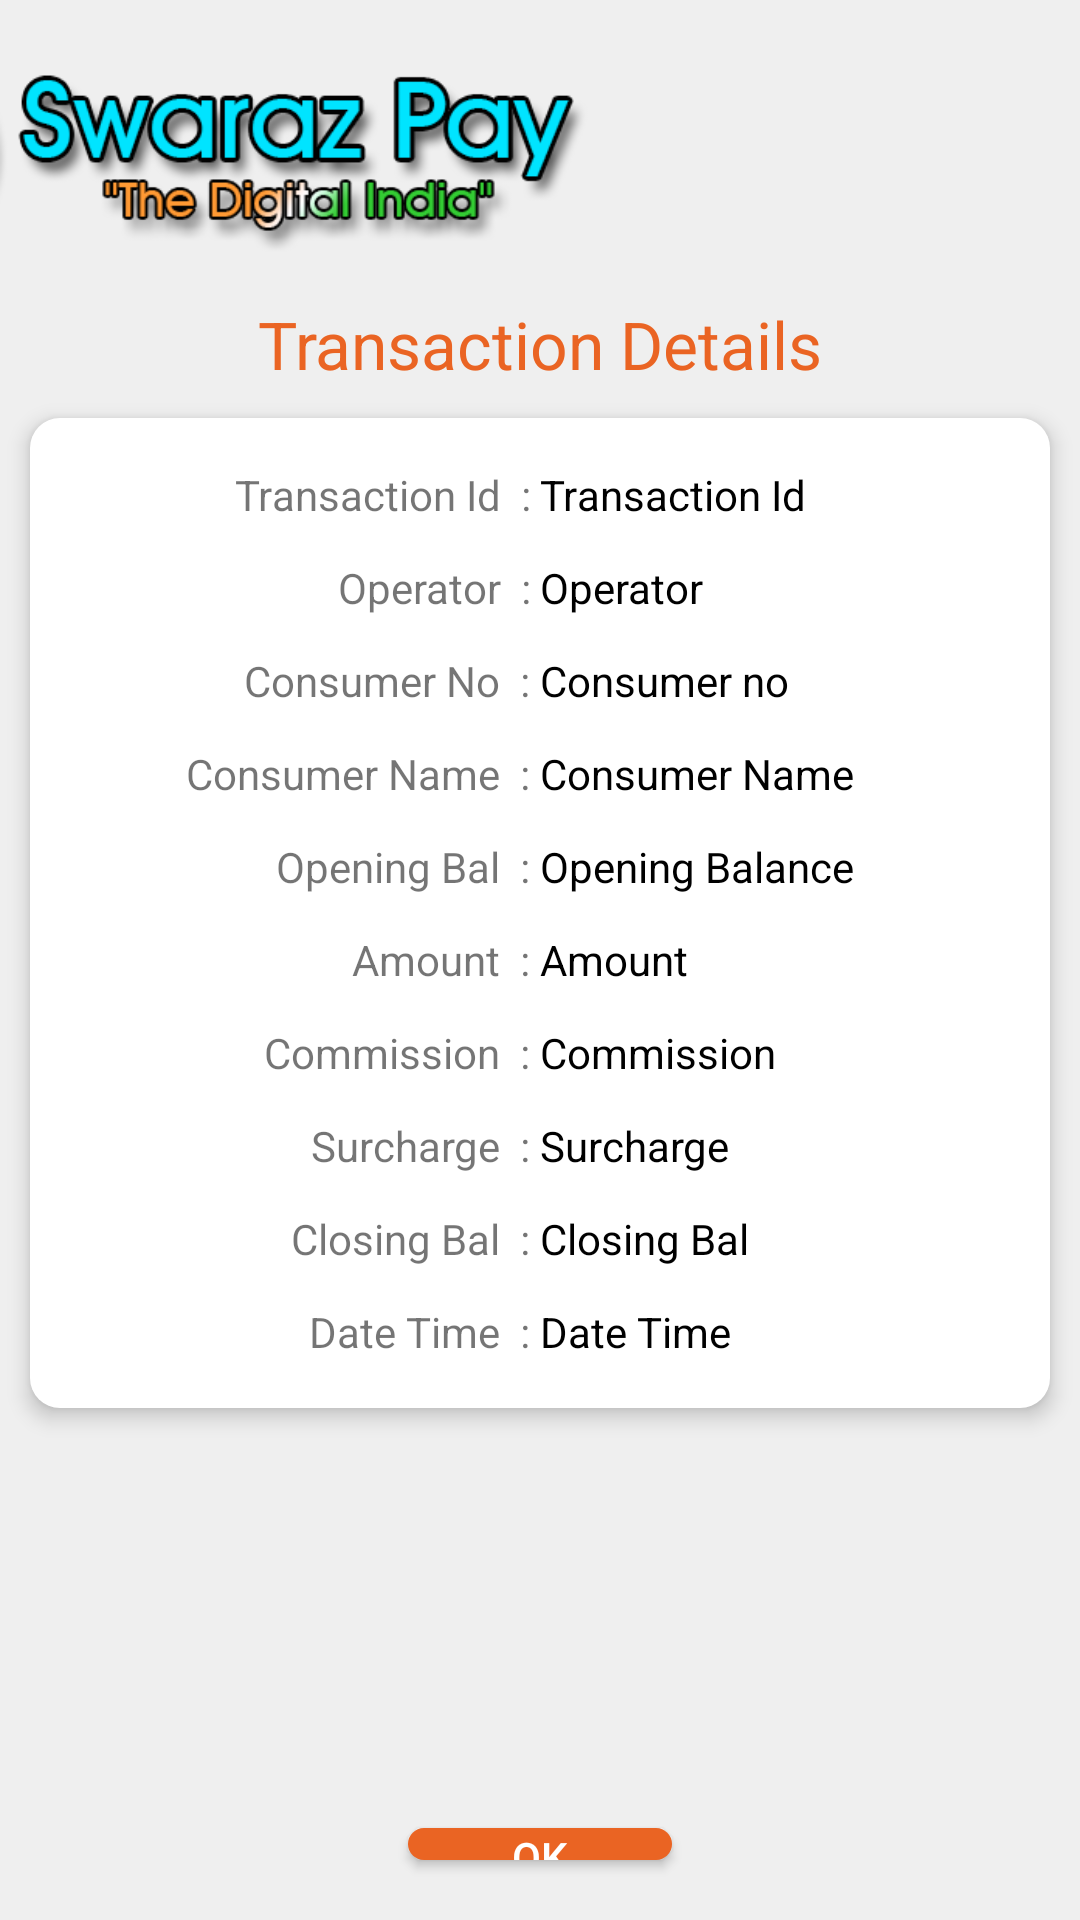

Here is an Android app screen rendered from its layout file. Give the layout XML and the strings, colors and styles it references.
<!-- AndroidManifest.xml: application theme Theme.NewDesignTask -->
<!-- res/layout/activity_share_bbps_report.xml -->
<?xml version="1.0" encoding="utf-8"?>
<LinearLayout
    android:orientation="vertical"
    xmlns:android="http://schemas.android.com/apk/res/android"
    xmlns:app="http://schemas.android.com/apk/res-auto"
    xmlns:tools="http://schemas.android.com/tools"
    android:layout_width="match_parent"
    android:background="#EFEFEF"
    android:layout_height="match_parent"
    tools:context=".activities.ShareBbpsReportActivity">

    <ImageView
        android:src="@drawable/logo1"
        android:layout_width="200dp"
        android:layout_height="100dp"/>


    <TextView
        android:textColor="@color/purple_700"
        android:textSize="22sp"
        android:text="Transaction Details"
        android:gravity="center"
        android:layout_width="match_parent"
        android:layout_height="wrap_content"/>

    <LinearLayout
        android:paddingVertical="10dp"
        android:layout_margin="10dp"
        android:elevation="4dp"
        android:background="@drawable/home_dash_back"
        android:orientation="vertical"
        android:layout_width="match_parent"
        android:layout_height="wrap_content">

        <LinearLayout
            android:layout_margin="6dp"
            android:weightSum="2"
            android:orientation="horizontal"
            android:layout_width="match_parent"
            android:layout_height="wrap_content">

            <TextView
                android:gravity="end"
                android:layout_weight="1"
                android:text="Transaction Id  : "
                android:layout_width="match_parent"
                android:layout_height="wrap_content"/>

            <TextView
                android:id="@+id/tv_transaction_id"
                android:textColor="@color/black"
                android:layout_weight="1"
                android:text="Transaction Id"
                android:layout_width="match_parent"
                android:layout_height="wrap_content"/>

        </LinearLayout>

        <LinearLayout
            android:layout_margin="6dp"
            android:weightSum="2"
            android:orientation="horizontal"
            android:layout_width="match_parent"
            android:layout_height="wrap_content">

            <TextView
                android:gravity="end"
                android:layout_weight="1"
                android:text="Operator  : "
                android:layout_width="match_parent"
                android:layout_height="wrap_content"/>

            <TextView
                android:id="@+id/tv_operator"
                android:textColor="@color/black"
                android:layout_weight="1"
                android:text="Operator"
                android:layout_width="match_parent"
                android:layout_height="wrap_content"/>

        </LinearLayout>

        <LinearLayout
            android:layout_margin="6dp"
            android:weightSum="2"
            android:orientation="horizontal"
            android:layout_width="match_parent"
            android:layout_height="wrap_content">

            <TextView
                android:gravity="end"
                android:layout_weight="1"
                android:text="Consumer No  : "
                android:layout_width="match_parent"
                android:layout_height="wrap_content"/>

            <TextView
                android:id="@+id/tv_consumer_no"
                android:textColor="@color/black"
                android:layout_weight="1"
                android:text="Consumer no"
                android:layout_width="match_parent"
                android:layout_height="wrap_content"/>

        </LinearLayout>

        <LinearLayout
            android:layout_margin="6dp"
            android:weightSum="2"
            android:orientation="horizontal"
            android:layout_width="match_parent"
            android:layout_height="wrap_content">

            <TextView
                android:gravity="end"
                android:layout_weight="1"
                android:text="Consumer Name  : "
                android:layout_width="match_parent"
                android:layout_height="wrap_content"/>

            <TextView
                android:id="@+id/tv_consumer_name"
                android:textColor="@color/black"
                android:layout_weight="1"
                android:text="Consumer Name"
                android:layout_width="match_parent"
                android:layout_height="wrap_content"/>

        </LinearLayout>

        <LinearLayout
            android:layout_margin="6dp"
            android:weightSum="2"
            android:orientation="horizontal"
            android:layout_width="match_parent"
            android:layout_height="wrap_content">

            <TextView
                android:gravity="end"
                android:layout_weight="1"
                android:text="Opening Bal  : "
                android:layout_width="match_parent"
                android:layout_height="wrap_content"/>

            <TextView
                android:id="@+id/tv_opening_balance"
                android:textColor="@color/black"
                android:layout_weight="1"
                android:text="Opening Balance"
                android:layout_width="match_parent"
                android:layout_height="wrap_content"/>

        </LinearLayout>

        <LinearLayout
            android:layout_margin="6dp"
            android:weightSum="2"
            android:orientation="horizontal"
            android:layout_width="match_parent"
            android:layout_height="wrap_content">

            <TextView
                android:gravity="end"
                android:layout_weight="1"
                android:text="Amount  : "
                android:layout_width="match_parent"
                android:layout_height="wrap_content"/>

            <TextView
                android:id="@+id/tv_amount"
                android:textColor="@color/black"
                android:layout_weight="1"
                android:text="Amount"
                android:layout_width="match_parent"
                android:layout_height="wrap_content"/>

        </LinearLayout>

        <LinearLayout
            android:layout_margin="6dp"
            android:weightSum="2"
            android:orientation="horizontal"
            android:layout_width="match_parent"
            android:layout_height="wrap_content">

            <TextView
                android:gravity="end"
                android:layout_weight="1"
                android:text="Commission  : "
                android:layout_width="match_parent"
                android:layout_height="wrap_content"/>

            <TextView
                android:id="@+id/tv_commission"
                android:textColor="@color/black"
                android:layout_weight="1"
                android:text="Commission"
                android:layout_width="match_parent"
                android:layout_height="wrap_content"/>

        </LinearLayout>

        <LinearLayout
            android:layout_margin="6dp"
            android:weightSum="2"
            android:orientation="horizontal"
            android:layout_width="match_parent"
            android:layout_height="wrap_content">

            <TextView
                android:gravity="end"
                android:layout_weight="1"
                android:text="Surcharge  : "
                android:layout_width="match_parent"
                android:layout_height="wrap_content"/>

            <TextView
                android:id="@+id/tv_surcharge"
                android:textColor="@color/black"
                android:layout_weight="1"
                android:text="Surcharge"
                android:layout_width="match_parent"
                android:layout_height="wrap_content"/>

        </LinearLayout>

        <LinearLayout
            android:layout_margin="6dp"
            android:weightSum="2"
            android:orientation="horizontal"
            android:layout_width="match_parent"
            android:layout_height="wrap_content">

            <TextView
                android:gravity="end"
                android:layout_weight="1"
                android:text="Closing Bal  : "
                android:layout_width="match_parent"
                android:layout_height="wrap_content"/>

            <TextView
                android:id="@+id/tv_closing_balance"
                android:textColor="@color/black"
                android:layout_weight="1"
                android:text="Closing Bal"
                android:layout_width="match_parent"
                android:layout_height="wrap_content"/>

        </LinearLayout>

        <LinearLayout
            android:layout_margin="6dp"
            android:weightSum="2"
            android:orientation="horizontal"
            android:layout_width="match_parent"
            android:layout_height="wrap_content">

            <TextView
                android:gravity="end"
                android:layout_weight="1"
                android:text="Date Time  : "
                android:layout_width="match_parent"
                android:layout_height="wrap_content"/>

            <TextView
                android:id="@+id/tv_date_time"
                android:textColor="@color/black"
                android:layout_weight="1"
                android:text="Date Time"
                android:layout_width="match_parent"
                android:layout_height="wrap_content"/>

        </LinearLayout>

    </LinearLayout>

    <LinearLayout
        android:gravity="center"
        android:orientation="vertical"
        android:layout_width="match_parent"
        android:layout_height="wrap_content">


        <ImageView
            android:id="@+id/img_status"
            android:src="@drawable/failed"
            android:layout_width="200dp"
            android:layout_height="110dp"/>


        <androidx.appcompat.widget.AppCompatButton
            android:id="@+id/btn_ok"
            android:layout_margin="20dp"
            android:text="OK"
            android:textColor="@color/white"
            android:background="@drawable/button_back"
            android:layout_width="wrap_content"
            android:layout_height="wrap_content"/>



    </LinearLayout>


</LinearLayout>
<!-- resources referenced by this layout -->
<resources>
  <color name="black">#FF000000</color>
  <color name="purple_700">#EA6423</color>
  <color name="white">#FFFFFFFF</color>
  <!-- drawable button_back (drawable) -->
  <?xml version="1.0" encoding="utf-8"?>
  <shape
      android:shape="rectangle"
      xmlns:android="http://schemas.android.com/apk/res/android">
  
      <solid
          android:color="@color/purple_200"
          />
  
      <corners
          android:radius="20dp"
          />
  
  </shape>
  <!-- drawable home_dash_back (drawable) -->
  <?xml version="1.0" encoding="utf-8"?>
  <shape
      android:shape="rectangle"
      xmlns:android="http://schemas.android.com/apk/res/android">
  
      <solid
          android:color="@color/white"
          />
  
      <corners
          android:radius="10dp"
          />
  
  </shape>
  <!-- drawable logo1: png bitmap (drawable, 26741 bytes) -->
  <style name="Theme.NewDesignTask" parent="Theme.MaterialComponents.Light.NoActionBar">
          
          <item name="colorPrimary">@color/purple_500</item>
          <item name="colorPrimaryVariant">@color/purple_700</item>
          <item name="colorOnPrimary">@color/white</item>
          
          <item name="colorSecondary">@color/teal_200</item>
          <item name="colorSecondaryVariant">@color/teal_700</item>
          <item name="colorOnSecondary">@color/black</item>
          
          <item name="android:statusBarColor" tools:targetApi="l">?attr/colorPrimaryVariant</item>
          
      </style>
  <color name="purple_200">#EA6423</color>
  <color name="purple_500">#EA6423</color>
  <color name="teal_200">#FF03DAC5</color>
  <color name="teal_700">#FF018786</color>
</resources>
